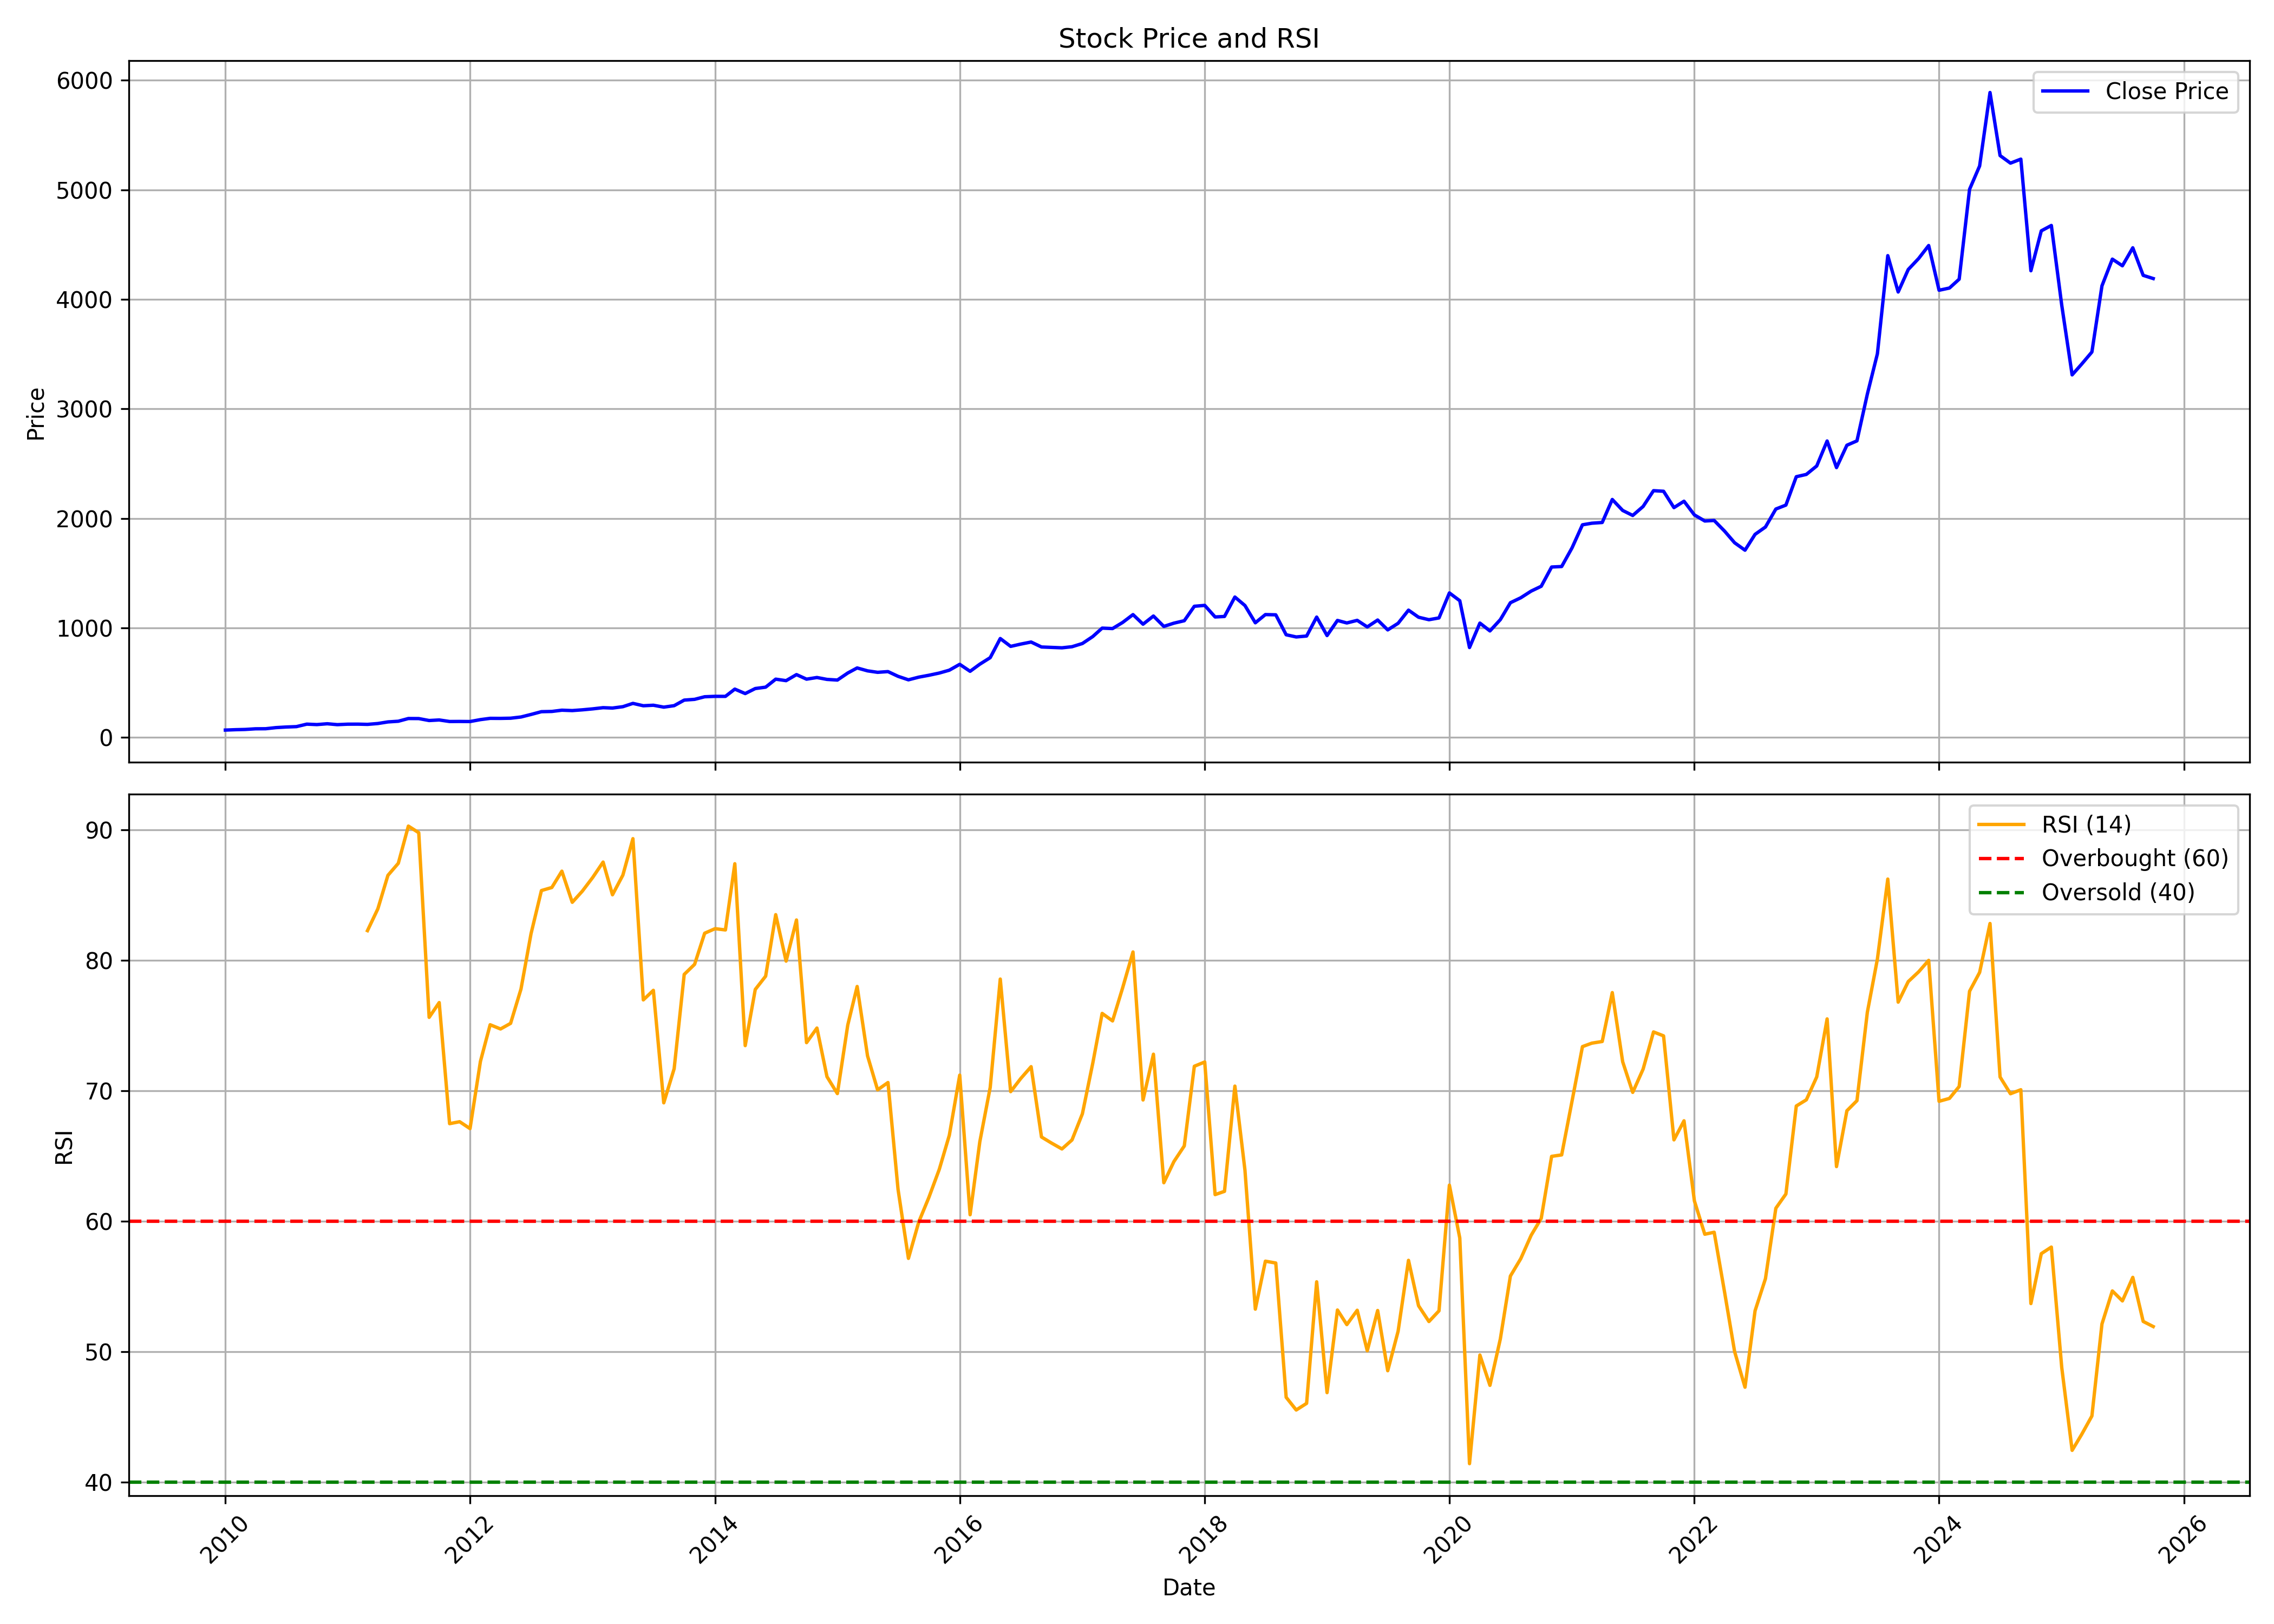

Source data for this figure (header and first rows):
, date, symbol, open, high, low, close, volume, rsi
0, 2010-01-01, SUPREMEIND, 60.65, 78.08, 58.84, 68.11, 10947270, 
1, 2010-02-01, SUPREMEIND, 68.53, 75.83, 65.85, 71.71, 2433950, 
2, 2010-03-01, SUPREMEIND, 71.71, 82.03, 71.54, 73.83, 3102340, 
3, 2010-04-01, SUPREMEIND, 73.16, 83.62, 73.16, 79.74, 2331970, 
4, 2010-05-01, SUPREMEIND, 78.91, 85.54, 77.07, 80.39, 926125, 
5, 2010-06-01, SUPREMEIND, 80.51, 93.45, 80.51, 90.64, 1214005, 
6, 2010-07-01, SUPREMEIND, 90.91, 98.93, 83.3, 95.99, 1824210, 
7, 2010-08-01, SUPREMEIND, 95.86, 103.5, 82.86, 99.61, 759720, 
8, 2010-09-01, SUPREMEIND, 99.68, 125.4, 99.36, 122.3, 5577380, 
9, 2010-10-01, SUPREMEIND, 126.4, 137.9, 115.8, 118.2, 4512874, 
10, 2010-11-01, SUPREMEIND, 120.6, 129.9, 115, 125.8, 1156543, 
11, 2010-12-01, SUPREMEIND, 126, 127.2, 111.1, 117.6, 852883, 
12, 2011-01-01, SUPREMEIND, 118.2, 125.5, 112.5, 122, 2012777, 
13, 2011-02-01, SUPREMEIND, 124.7, 132.6, 117.4, 122.3, 809490, 
14, 2011-03-01, SUPREMEIND, 123.3, 127.5, 114.3, 120.2, 295416, 82.27
15, 2011-04-01, SUPREMEIND, 121.8, 130.5, 116.8, 128, 451071, 83.95
16, 2011-05-01, SUPREMEIND, 124.2, 144, 117.7, 142.6, 1344552, 86.51
17, 2011-06-01, SUPREMEIND, 141.8, 153.7, 132.2, 148.8, 927198, 87.43
18, 2011-07-01, SUPREMEIND, 152.1, 177.7, 148.2, 173.7, 1968877, 90.29
19, 2011-08-01, SUPREMEIND, 176.5, 194.9, 156.6, 173.1, 2681040, 89.78
20, 2011-09-01, SUPREMEIND, 173.1, 201.5, 148, 155.3, 759059, 75.62
21, 2011-10-01, SUPREMEIND, 156.8, 175.3, 145.2, 160.4, 791060, 76.76
22, 2011-11-01, SUPREMEIND, 158.5, 166.9, 136.8, 146.4, 916639, 67.48
23, 2011-12-01, SUPREMEIND, 147.7, 150.2, 117.6, 146.9, 418774, 67.63
24, 2012-01-01, SUPREMEIND, 148.2, 158.5, 134.8, 146.1, 475644, 67.1
25, 2012-02-01, SUPREMEIND, 147.3, 170, 145.7, 163.6, 1467292, 72.25
26, 2012-03-01, SUPREMEIND, 163.5, 177.1, 157.4, 175.2, 1267452, 75.06
27, 2012-04-01, SUPREMEIND, 176.7, 178.3, 169.4, 174.8, 362547, 74.73
28, 2012-05-01, SUPREMEIND, 175.1, 186, 168, 176.5, 1539182, 75.16
29, 2012-06-01, SUPREMEIND, 180.9, 202, 164.1, 187.6, 389496, 77.79
30, 2012-07-01, SUPREMEIND, 188.5, 211.2, 181, 210.7, 807433, 82.04
31, 2012-08-01, SUPREMEIND, 210, 246.5, 205.6, 236.1, 618869, 85.34
32, 2012-09-01, SUPREMEIND, 237.3, 243.5, 231.4, 238.1, 2046774, 85.58
33, 2012-10-01, SUPREMEIND, 243.8, 258.3, 230.5, 249.6, 1275371, 86.83
34, 2012-11-01, SUPREMEIND, 248.2, 253.9, 238.3, 246.1, 890190, 84.44
35, 2012-12-01, SUPREMEIND, 248.8, 255.2, 244, 252.9, 332681, 85.3
36, 2013-01-01, SUPREMEIND, 254, 269.4, 247.9, 261.8, 383663, 86.35
37, 2013-02-01, SUPREMEIND, 261.4, 279.8, 256.7, 272.6, 1920236, 87.53
38, 2013-03-01, SUPREMEIND, 272.9, 277.2, 259.6, 269.2, 334605, 85.02
39, 2013-04-01, SUPREMEIND, 270.3, 282.2, 260.8, 281.7, 425961, 86.53
40, 2013-05-01, SUPREMEIND, 281.7, 315.1, 278.9, 311.8, 1038243, 89.32
41, 2013-06-01, SUPREMEIND, 309.9, 325.4, 268.6, 290.2, 435444, 76.96
42, 2013-07-01, SUPREMEIND, 289.7, 327.1, 282.4, 294.9, 610705, 77.69
43, 2013-08-01, SUPREMEIND, 294.4, 304.7, 249.8, 277.5, 343842, 69.07
44, 2013-09-01, SUPREMEIND, 276.4, 297.9, 265.1, 291, 1163890, 71.69
45, 2013-10-01, SUPREMEIND, 291.9, 359.1, 291.9, 341.7, 1607986, 78.92
46, 2013-11-01, SUPREMEIND, 342.5, 355.7, 333.8, 348.7, 417940, 79.69
47, 2013-12-01, SUPREMEIND, 351.3, 407.3, 346, 372.4, 1506555, 82.07
48, 2014-01-01, SUPREMEIND, 377.6, 417.9, 344.2, 376.1, 2285263, 82.42
49, 2014-02-01, SUPREMEIND, 372.3, 407.4, 357.5, 375.9, 734005, 82.32
50, 2014-03-01, SUPREMEIND, 378.5, 448, 378.5, 442.2, 1069957, 87.4
51, 2014-04-01, SUPREMEIND, 435.9, 446.7, 393.5, 401.5, 1423512, 73.46
52, 2014-05-01, SUPREMEIND, 401.5, 463.7, 380.1, 447.3, 1646360, 77.76
53, 2014-06-01, SUPREMEIND, 462.1, 466.5, 426, 460, 1451104, 78.78
54, 2014-07-01, SUPREMEIND, 463, 560.8, 451.9, 533, 1156866, 83.5
55, 2014-08-01, SUPREMEIND, 522.3, 550.1, 494.7, 519.4, 908775, 79.93
56, 2014-09-01, SUPREMEIND, 525.5, 606.1, 523.4, 574.6, 1371393, 83.09
57, 2014-10-01, SUPREMEIND, 586.5, 588.2, 511, 533, 1235689, 73.68
58, 2014-11-01, SUPREMEIND, 540.3, 577.6, 513.2, 548.1, 1343952, 74.8
59, 2014-12-01, SUPREMEIND, 550, 583, 510.8, 530.8, 1215260, 71.07
... 130 more rows
